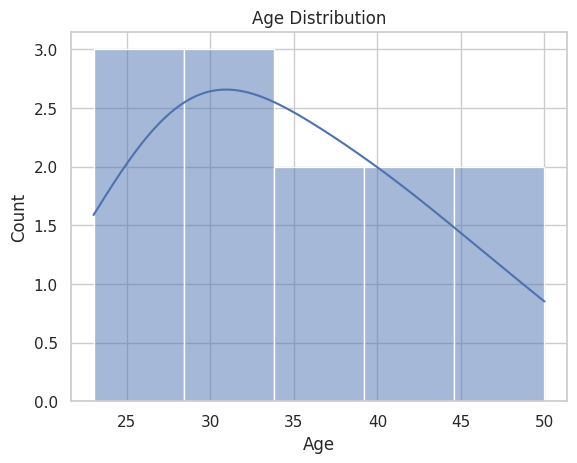
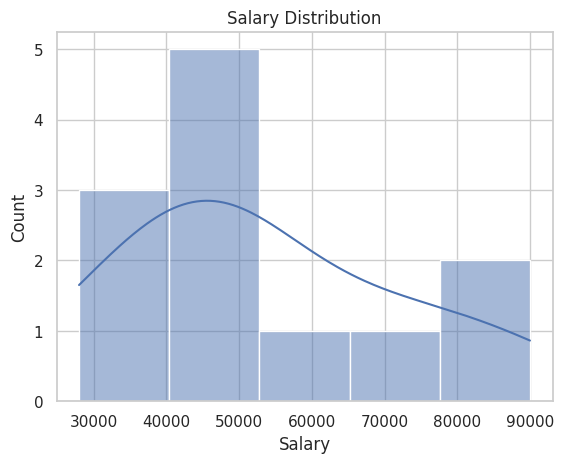
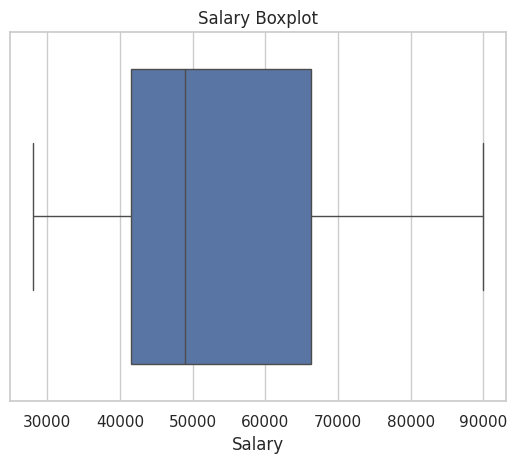
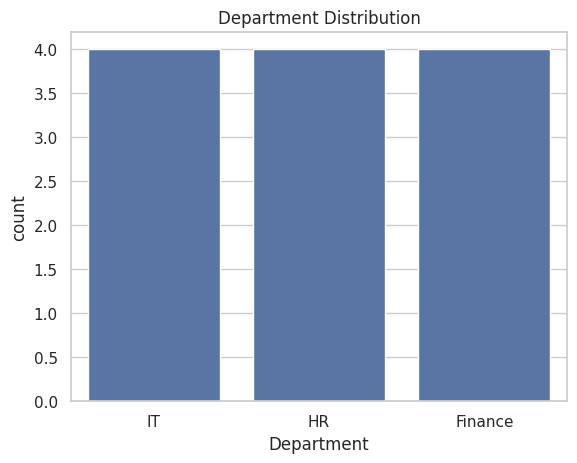

Python code for these plots, in order:
import pandas as pd 
import matplotlib.pyplot as plt
import seaborn as sns 

sns.set(style="whitegrid")

data = { 
    "Age": [25,30,35,40,28,32,45,50,23,36,29,41],
    "Salary": [30000,40000,50000,65000,42000,48000,80000,90000,28000,52000,46000,70000],
    "Experience": [1,3,7,10,2,5,15,20,1,8,4,12],
    "Department": ["IT","HR","IT","Finance","HR","IT","Finance","Finance","HR","IT","HR","Finance"],
    "Gender": ["M","F","M","M","F","F","M","M","F","F","M","F"]
}

df = pd.DataFrame(data)
print(df)

plt.figure()
sns.histplot(df["Age"], kde=True)
plt.title("Age Distribution")
plt.show()

plt.figure()
sns.histplot(df["Salary"], kde=True)
plt.title("Salary Distribution")
plt.show()

plt.figure()
sns.boxplot(x=df["Salary"])
plt.title("Salary Boxplot")
plt.show()

print("\nDepartment counts:")
print(df["Department"].value_counts())

print("\nGender counts:")
print(df["Gender"].value_counts())

plt.figure()
sns.countplot(x="Department", data=df)
plt.title("Department Distribution")
plt.show()